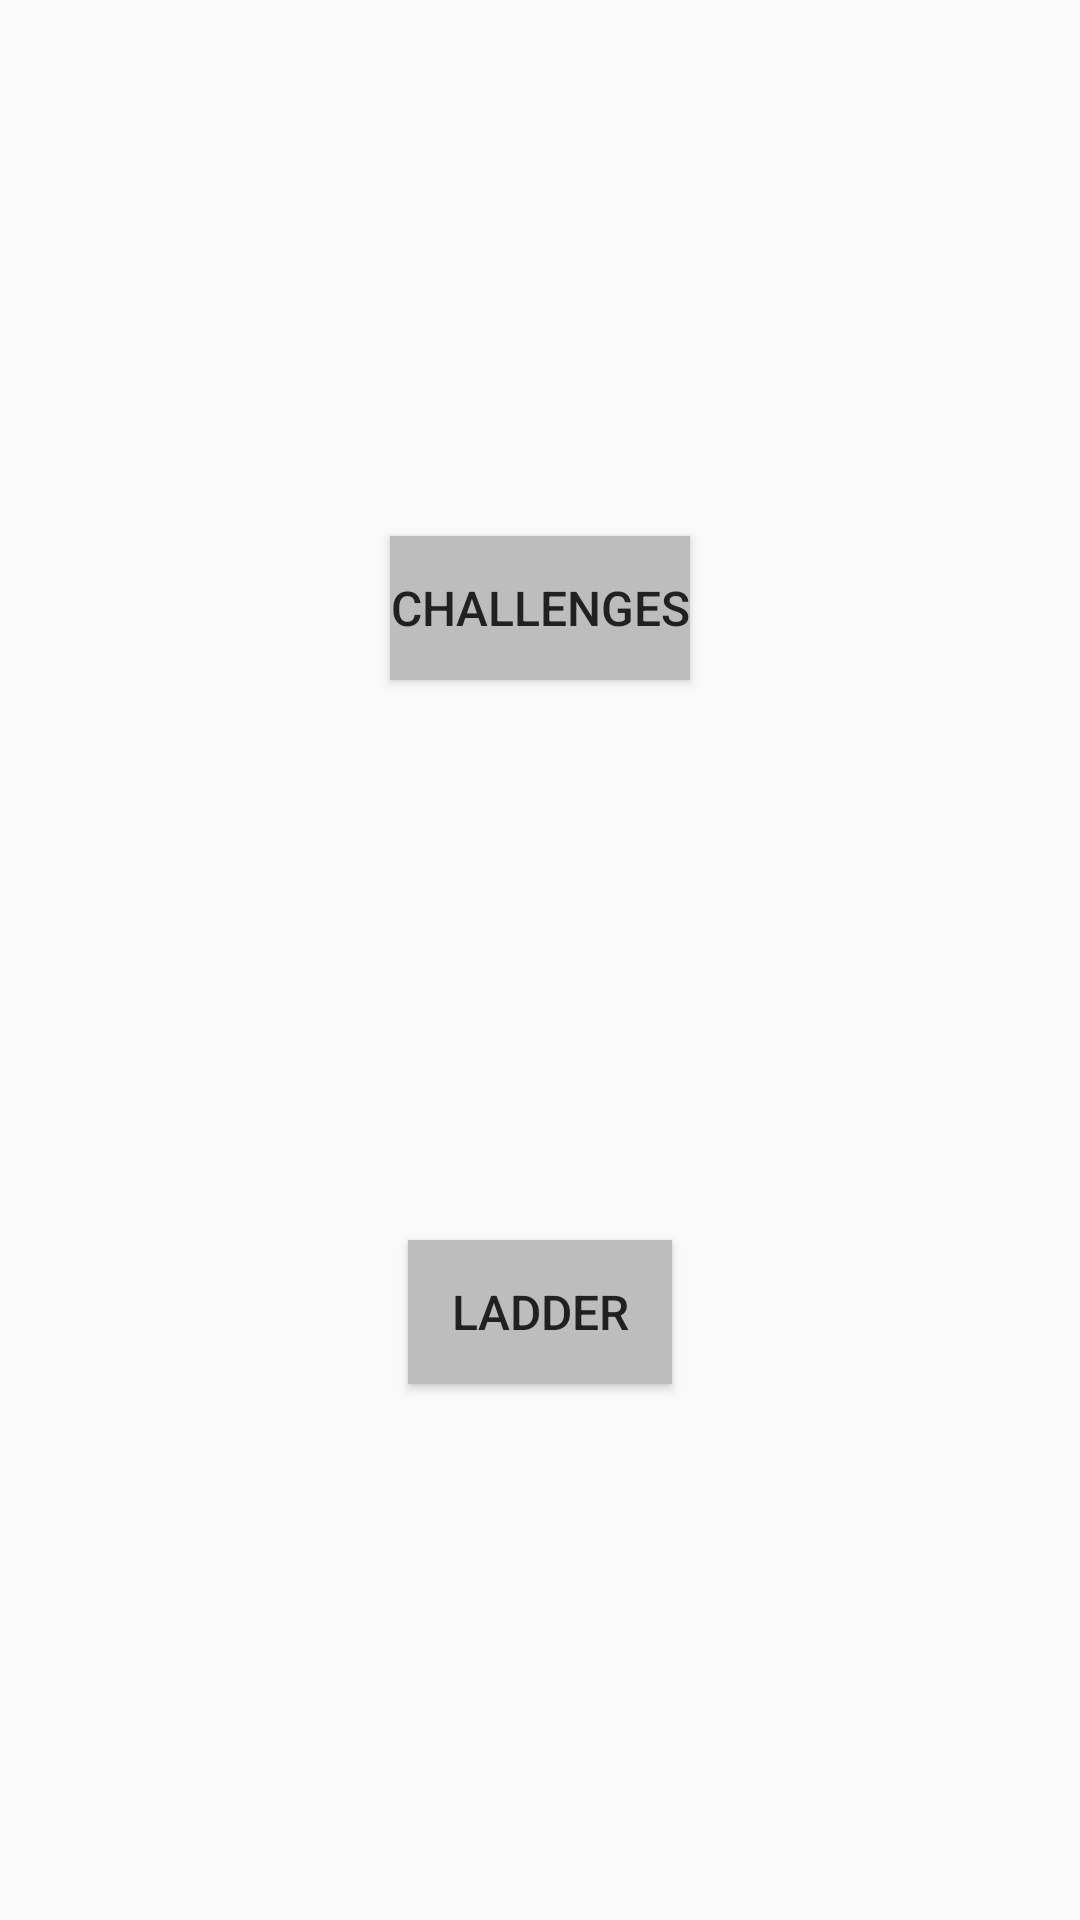

Layout XML and referenced resources for this Android screen:
<!-- AndroidManifest.xml: application theme AppTheme -->
<!-- res/layout/activity_main.xml -->
<?xml version="1.0" encoding="utf-8"?>
<android.support.constraint.ConstraintLayout
    xmlns:android="http://schemas.android.com/apk/res/android"
    xmlns:tools="http://schemas.android.com/tools"
    xmlns:app="http://schemas.android.com/apk/res-auto"
    android:layout_width="match_parent"
    android:layout_height="match_parent"
    tools:context="com.george.exposureladder.MainActivity">

    <Button
        android:id="@+id/ladder_button"
        android:layout_width="wrap_content"
        android:layout_height="wrap_content"
        android:layout_marginBottom="8dp"
        android:layout_marginEnd="8dp"
        android:layout_marginStart="8dp"
        android:layout_marginTop="8dp"
        android:text="@string/ladder_button"
        app:layout_constraintBottom_toBottomOf="parent"
        app:layout_constraintEnd_toEndOf="parent"
        app:layout_constraintStart_toStartOf="parent"
        app:layout_constraintTop_toBottomOf="@id/challenges_button" />

    <Button
        android:id="@+id/challenges_button"
        android:layout_width="wrap_content"
        android:layout_height="wrap_content"
        android:layout_marginBottom="8dp"
        android:layout_marginEnd="8dp"
        android:layout_marginStart="8dp"
        android:layout_marginTop="8dp"
        android:text="@string/challenges_button"
        app:layout_constraintBottom_toTopOf="@+id/ladder_button"
        app:layout_constraintEnd_toEndOf="parent"
        app:layout_constraintStart_toStartOf="parent"
        app:layout_constraintTop_toTopOf="parent" />

</android.support.constraint.ConstraintLayout>
<!-- resources referenced by this layout -->
<resources>
  <string name="challenges_button">Challenges</string>
  <string name="ladder_button">Ladder</string>
  <style name="AppTheme" parent="Theme.AppCompat.Light.NoActionBar">
          
          <item name="colorPrimary">@color/colorPrimary</item>
          <item name="colorPrimaryDark">@color/colorPrimaryDark</item>
          <item name="colorAccent">@color/colorAccent</item>
          <item name="actionOverflowButtonStyle">@style/MyOverflowButtonStyle</item>
          
          <item name="colorControlNormal">@color/colorTextIcons</item>
          
          <item name="android:textColor">@color/colorSecondaryText</item>
          <item name="android:textSize">16sp</item>
          <item name="android:buttonStyle">@style/ButtonStyle</item>
          <item name="android:editTextColor">@color/colorSecondaryText</item>
  
      </style>
  <color name="colorPrimary">#009688</color>
  <color name="colorPrimaryDark">#00796b</color>
  <color name="colorAccent">#607D8B</color>
  <style name="MyOverflowButtonStyle" parent="Widget.AppCompat.ActionButton.Overflow">
          <item name="android:tint">@color/colorTextIcons</item>
  
      </style>
  <color name="colorTextIcons">#ffffff</color>
  <color name="colorSecondaryText">#757575</color>
  <style name="ButtonStyle" parent="Base.Widget.AppCompat.Button">
          <item name="android:background">@color/colorDivider</item>
          <item name="android:textColor">@color/colorPrimaryText</item>
      </style>
  <color name="colorDivider">#BDBDBD</color>
  <color name="colorPrimaryText">#212121</color>
</resources>
